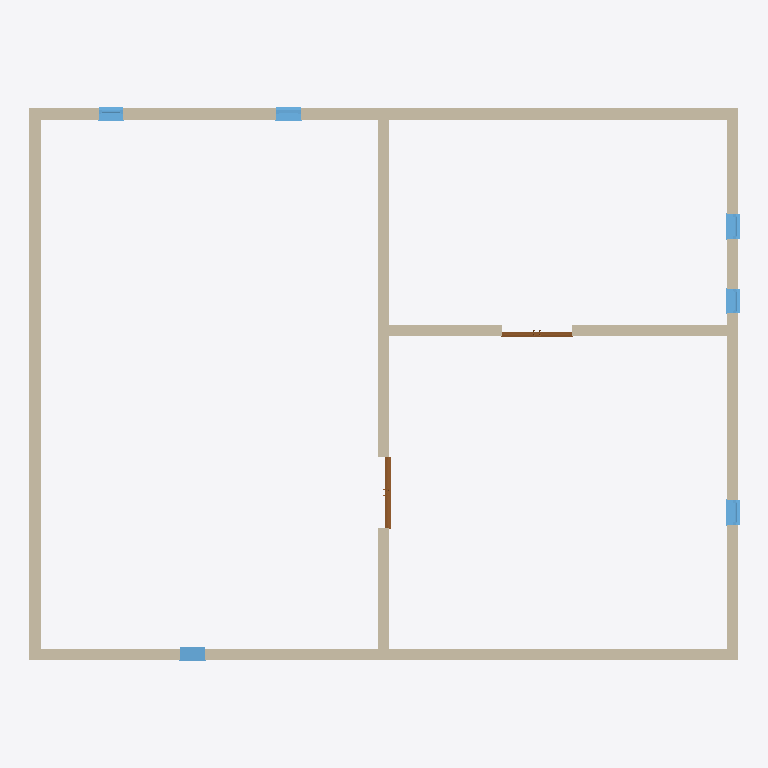
Plan cut of the same IFC building model at storey 'Level 0' (level 0.00 m, cut at 1.40 m), seen from above with north up, elements coloured by IFC class: 6 walls (beige), 6 windows (light blue), 2 doors (brown). Cut surfaces are drawn darker.
Extent 18.4 m × 14.3 m × 4.0 m (x, y, z). Storeys (1): Level 0 at 0.00 m. Elements (17): 9 IfcWindow, 6 IfcWallStandardCase, 2 IfcDoor.

HEADER;
FILE_DESCRIPTION(('ViewDefinition [CoordinationView]'),'2;1');
FILE_NAME('Project Number','2011-03-10T15:31:54',(''),(''),'Autodesk Revit Architecture 2011 - 1.0','20100326_1700(x64)','');
FILE_SCHEMA(('IFC2X3'));
ENDSEC;
DATA;
#34=IFCPROJECT('2pI7Lf1dvD6gnF0Od5NO95',#33,'Project Number',$,$,'','Project Status',(#27,#28),#23);
#8018=IFCSITE('2pI7Lf1dvD6gnF0Od5NO97',#33,'Default',$,'',#8017,$,$,.ELEMENT.,$,$,$,$,$);
#36=IFCBUILDING('2pI7Lf1dvD6gnF0Od5NO94',#33,$,$,$,#25,$,$,.ELEMENT.,$,$,$);
#39=IFCBUILDINGSTOREY('2pI7Lf1dvD6gnF0Oawedo2',#33,'Level 0',$,$,#38,$,$,.ELEMENT.,0.0);
#62=IFCWALLSTANDARDCASE('30Naxm1DnBSxGni7rsrQQj',#33,'Basic Wall:Cav - 102 75i 100 p - Lwt:194430',$,'Basic Wall:Cav - 102 75i 100 p - Lwt:45419',#46,#61,'194430');
#240=IFCWALLSTANDARDCASE('30Naxm1DnBSxGni7rsrQPJ',#33,'Basic Wall:Cav - 102 75i 100 p - Lwt:194432',$,'Basic Wall:Cav - 102 75i 100 p - Lwt:45419',#227,#239,'194432');
#205=IFCWALLSTANDARDCASE('30Naxm1DnBSxGni7rsrQQi',#33,'Basic Wall:Cav - 102 75i 100 p - Lwt:194431',$,'Basic Wall:Cav - 102 75i 100 p - Lwt:45419',#192,#204,'194431');
#275=IFCWALLSTANDARDCASE('30Naxm1DnBSxGni7rsrQPI',#33,'Basic Wall:Cav - 102 75i 100 p - Lwt:194433',$,'Basic Wall:Cav - 102 75i 100 p - Lwt:45419',#262,#274,'194433');
#310=IFCWALLSTANDARDCASE('30Naxm1DnBSxGni7rsrQO2',#33,'Basic Wall:Cav - 102 75i 100 p - Lwt:194513',$,'Basic Wall:Cav - 102 75i 100 p - Lwt:45419',#297,#309,'194513');
#345=IFCWALLSTANDARDCASE('30Naxm1DnBSxGni7rsrQdz',#33,'Basic Wall:Cav - 102 75i 100 p - Lwt:194606',$,'Basic Wall:Cav - 102 75i 100 p - Lwt:45419',#332,#344,'194606');
#6682=IFCDOOR('30Naxm1DnBSxGni7rsrQbc',#33,'ExtDbl Flush:1810 x 2110mm:1810 x 2110mm:194741',$,'1810 x 2110mm',#6681,#6675,'194741',2110.0,1809.999999999998);
#3491=IFCDOOR('30Naxm1DnBSxGni7rsrQcs',#33,'ExtDbl Flush:1810 x 2110mm:1810 x 2110mm:194661',$,'1810 x 2110mm',#3490,#3484,'194661',2110.0,1809.999999999997);
#7245=IFCWINDOW('30Naxm1DnBSxGni7rsrQWT',#33,'Sgl Plain:630 x 1050mm Deep:630 x 1050mm Deep:195022',$,'630 x 1050mm Deep',#7244,#7239,'195022',1050.0,630.0000000000002);
#7818=IFCWINDOW('30Naxm1DnBSxGni7rsrQhU',#33,'Sgl Plain:630 x 1050mm Deep:630 x 1050mm Deep:195341',$,'630 x 1050mm Deep',#7817,#7812,'195341',1050.0,630.0000000000002);
#7908=IFCWINDOW('30Naxm1DnBSxGni7rsrQf4',#33,'Sgl Plain:630 x 1050mm Deep:630 x 1050mm Deep:195479',$,'630 x 1050mm Deep',#7907,#7902,'195479',1050.0,630.0000000000002);
#7998=IFCWINDOW('30Naxm1DnBSxGni7rsrQtu',#33,'Sgl Plain:630 x 1050mm Deep:630 x 1050mm Deep:195627',$,'630 x 1050mm Deep',#7997,#7992,'195627',1050.0,629.9999999999998);
#7290=IFCWINDOW('30Naxm1DnBSxGni7rsrQld',#33,'Sgl Plain:630 x 1050mm Deep:630 x 1050mm Deep:195124',$,'630 x 1050mm Deep',#7289,#7284,'195124',1050.0,629.9999999999998);
#7953=IFCWINDOW('30Naxm1DnBSxGni7rsrQeC',#33,'Sgl Plain:630 x 1050mm Deep:630 x 1050mm Deep:195551',$,'630 x 1050mm Deep',#7952,#7947,'195551',1050.0,630.0000000000002);
ENDSEC;